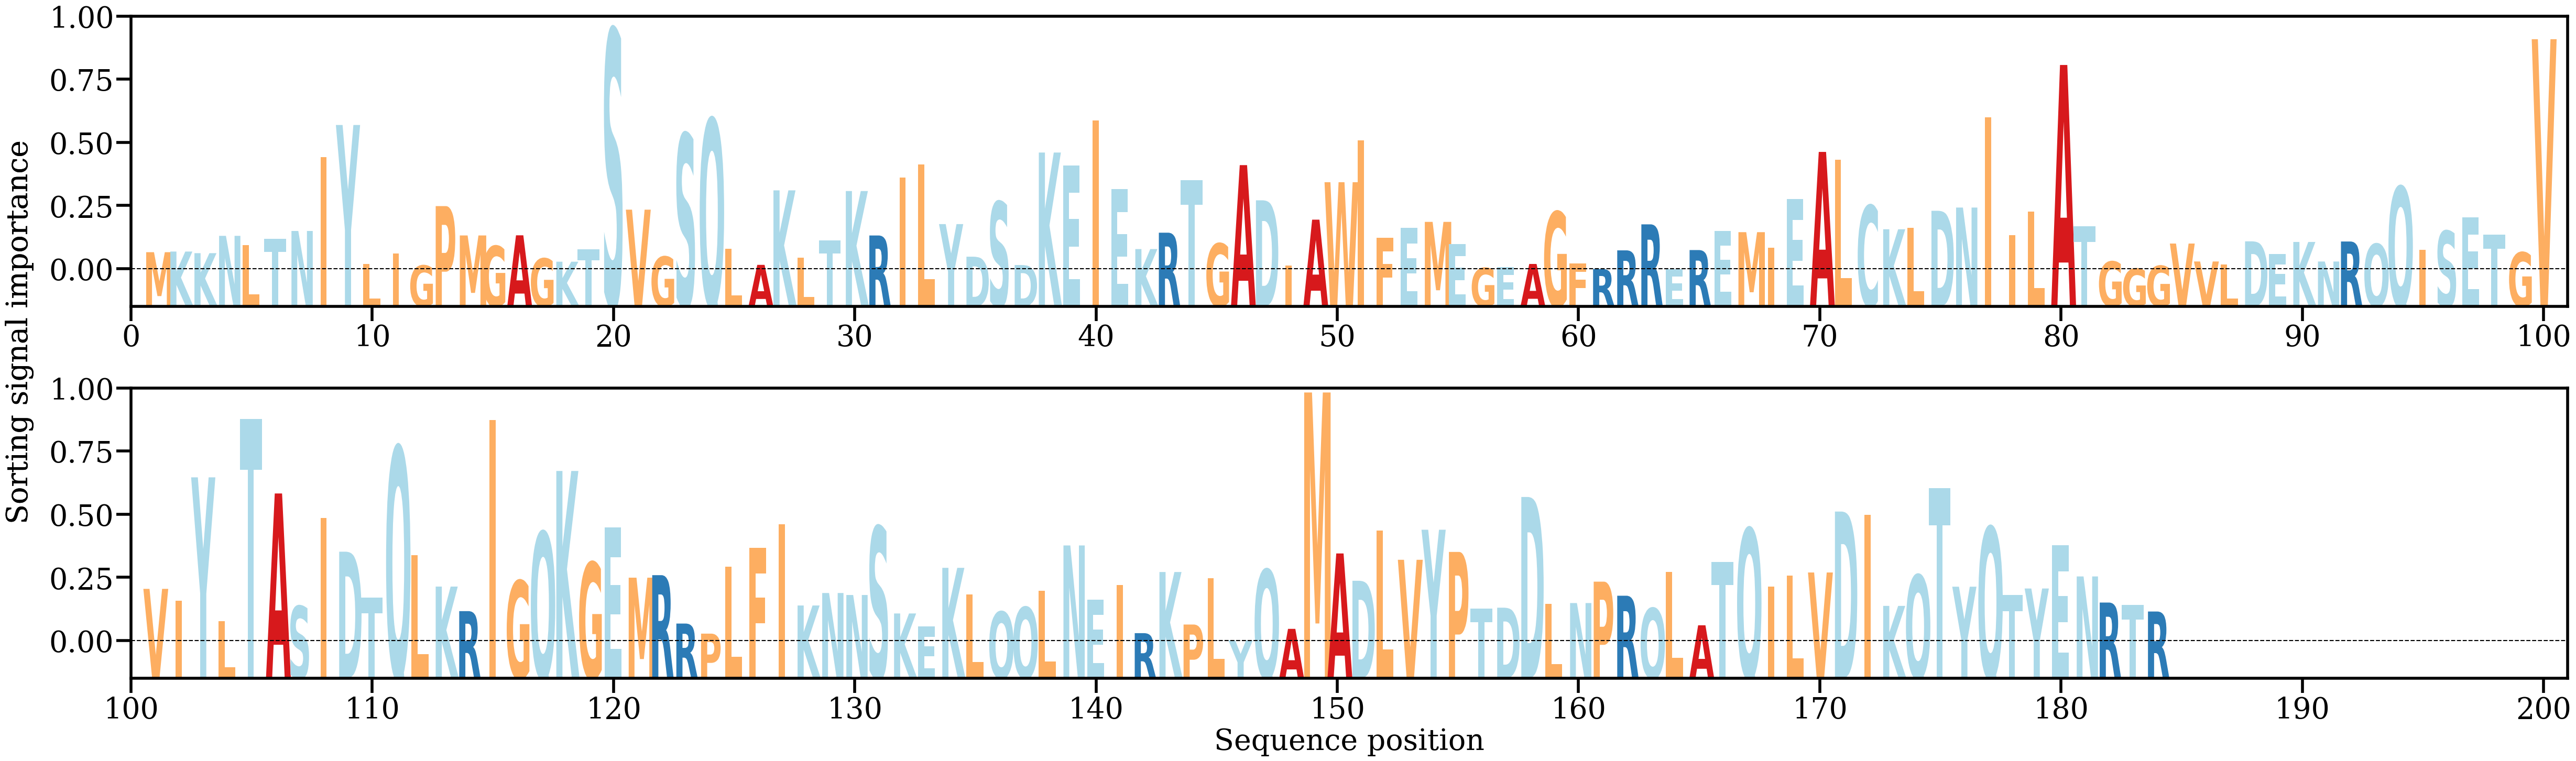

The table this chart was drawn from, first rows:
AA, Alpha
M, [0.00157985]
K, [0.00163639]
K, [0.0014943]
N, [0.00302311]
L, [0.00222049]
T, [0.00276322]
N, [0.00345482]
I, [0.00998228]
Y, [0.01281627]
L, [0.00052523]
I, [0.00145732]
G, [0.00040508]
P, [0.00565135]
M, [0.00305877]
G, [0.00212468]
A, [0.00307064]
G, [0.00102705]
K, [0.00074069]
T, [0.00184092]
S, [0.02122178]
V, [0.00533643]
G, [0.00118811]
S, [0.01202829]
Q, [0.01333976]
L, [0.00186023]
A, [0.00045991]
K, [0.00704188]
L, [0.00108575]
T, [0.00260286]
K, [0.00698127]
R, [0.00305611]
I, [0.00816416]
L, [0.00931434]
Y, [0.0040617]
D, [0.00118244]
S, [0.00603309]
D, [0.00044596]
K, [0.01038305]
E, [0.00925594]
I, [0.01322547]
E, [0.00715377]
K, [0.001855]
R, [0.00330203]
T, [0.00794932]
G, [0.00234696]
A, [0.00927105]
D, [0.00616329]
I, [0.00040154]
A, [0.00445339]
W, [0.00776337]
I, [0.01146113]
F, [0.00283804]
E, [0.00371496]
M, [0.00425824]
E, [0.0023077]
G, [0.00018779]
E, [0.0002537]
A, [0.00054027]
G, [0.00515322]
F, [0.00059315]
... 124 more rows
